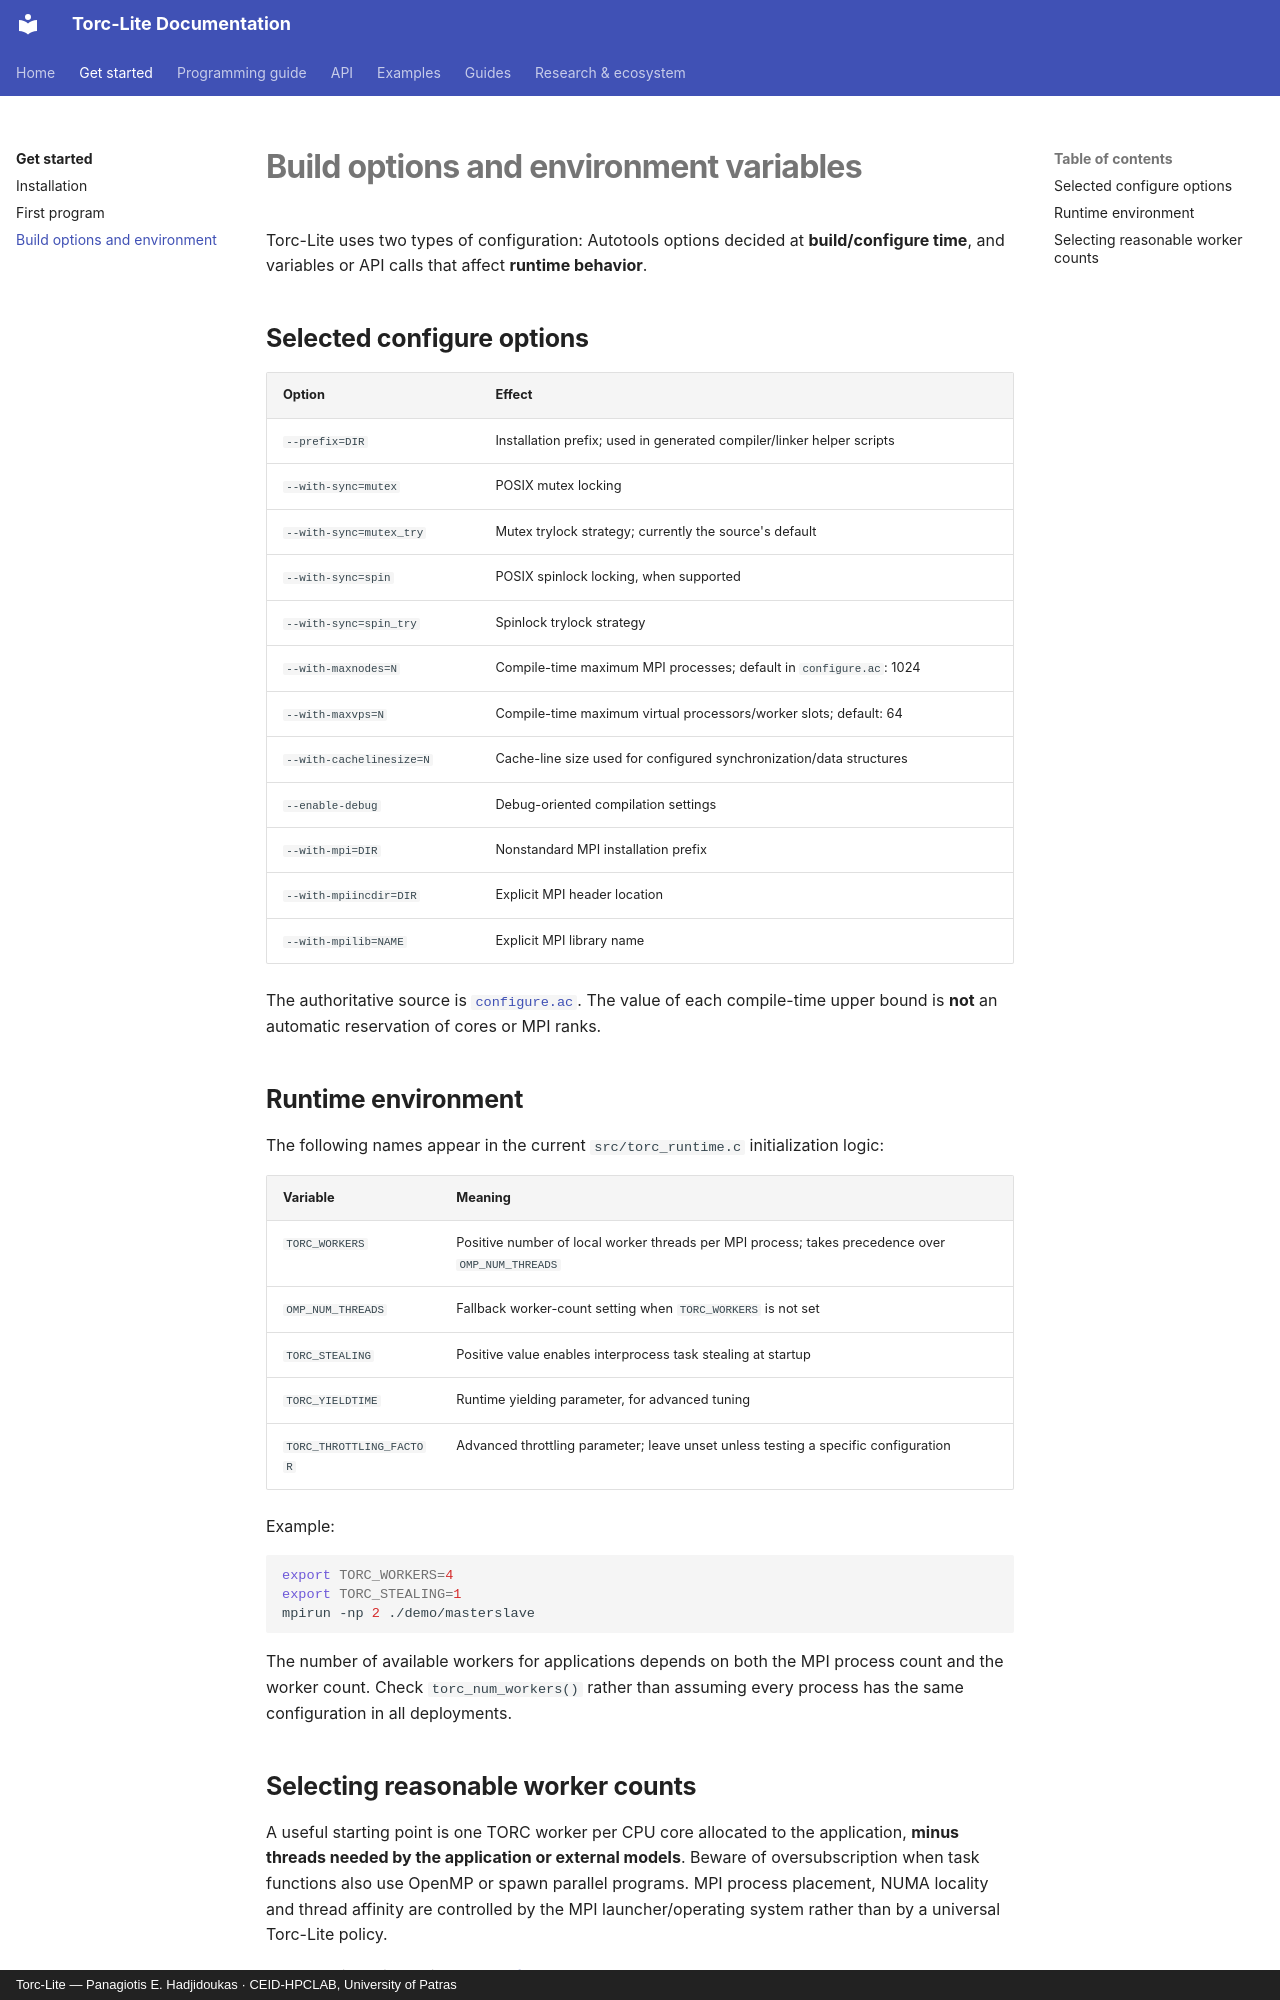

repository: CEID-HPCLAB/torc_lite · page: getting-started/configuration/index.html · generator: mkdocs · copyright: Torc-Lite — Panagiotis E. Hadjidoukas · CEID-HPCLAB, University of Patras

# Build options and environment variables

Torc-Lite uses two types of configuration: Autotools options decided at **build/configure time**, and variables or API calls that affect **runtime behavior**.

## Selected configure options

| Option | Effect |
|---|---|
| `--prefix=DIR` | Installation prefix; used in generated compiler/linker helper scripts |
| `--with-sync=mutex` | POSIX mutex locking |
| `--with-sync=mutex_try` | Mutex trylock strategy; currently the source's default |
| `--with-sync=spin` | POSIX spinlock locking, when supported |
| `--with-sync=spin_try` | Spinlock trylock strategy |
| `--with-maxnodes=N` | Compile-time maximum MPI processes; default in `configure.ac`: 1024 |
| `--with-maxvps=N` | Compile-time maximum virtual processors/worker slots; default: 64 |
| `--with-cachelinesize=N` | Cache-line size used for configured synchronization/data structures |
| `--enable-debug` | Debug-oriented compilation settings |
| `--with-mpi=DIR` | Nonstandard MPI installation prefix |
| `--with-mpiincdir=DIR` | Explicit MPI header location |
| `--with-mpilib=NAME` | Explicit MPI library name |

The authoritative source is [`configure.ac`](https://github.com/CEID-HPCLAB/torc_lite/blob/master/configure.ac). The value of each compile-time upper bound is **not** an automatic reservation of cores or MPI ranks.

## Runtime environment

The following names appear in the current `src/torc_runtime.c` initialization logic:

| Variable | Meaning |
|---|---|
| `TORC_WORKERS` | Positive number of local worker threads per MPI process; takes precedence over `OMP_NUM_THREADS` |
| `OMP_NUM_THREADS` | Fallback worker-count setting when `TORC_WORKERS` is not set |
| `TORC_STEALING` | Positive value enables interprocess task stealing at startup |
| `TORC_YIELDTIME` | Runtime yielding parameter, for advanced tuning |
| `TORC_THROTTLING_FACTOR` | Advanced throttling parameter; leave unset unless testing a specific configuration |

Example:

```bash
export TORC_WORKERS=4
export TORC_STEALING=1
mpirun -np 2 ./demo/masterslave
```

The number of available workers for applications depends on both the MPI process count and the worker count. Check `torc_num_workers()` rather than assuming every process has the same configuration in all deployments.
